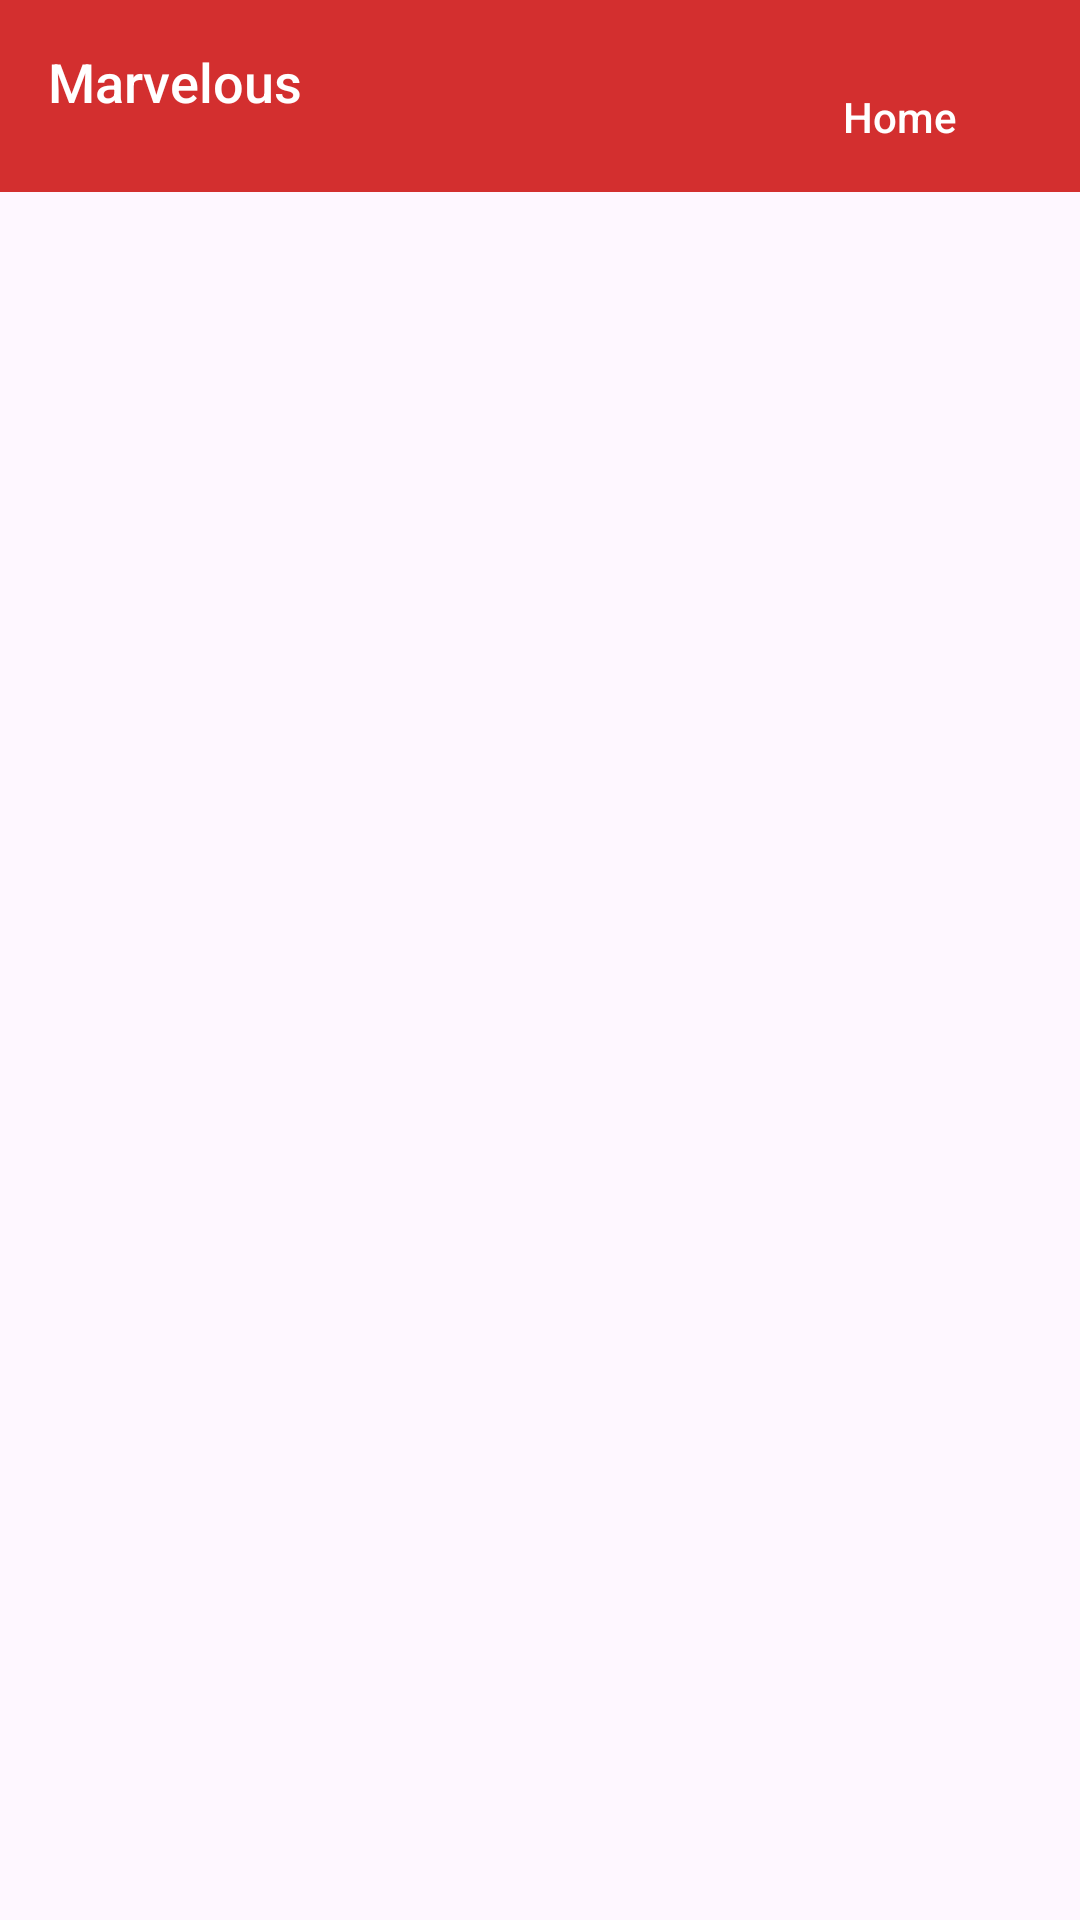

Here is an Android app screen rendered from its layout file. Give the layout XML and the strings, colors and styles it references.
<!-- AndroidManifest.xml: application theme Theme.Marvelous -->
<!-- res/layout/res_layout.xml -->
<?xml version="1.0" encoding="utf-8"?>
<LinearLayout xmlns:android="http://schemas.android.com/apk/res/android"
    android:layout_width="match_parent"
    android:layout_height="match_parent"
    xmlns:app="http://schemas.android.com/apk/res-auto"
    android:orientation="vertical">

    
    <androidx.appcompat.widget.Toolbar
        android:id="@+id/toolbar"
        android:layout_width="match_parent"
        android:layout_height="?attr/actionBarSize"
        android:background="#D32F2F"
        android:elevation="4dp"
        android:theme="@style/ThemeOverlay.AppCompat.Dark.ActionBar"
        app:layout_constraintTop_toTopOf="parent">

        <RelativeLayout
            android:layout_width="match_parent"
            android:layout_height="match_parent">

            <TextView
                android:id="@+id/marvelous"
                style="@style/TextAppearance.AppCompat.Widget.ActionBar.Title"
                android:layout_width="match_parent"
                android:layout_height="wrap_content"
                android:layout_gravity="center"
                android:layout_marginEnd="8dp"
                android:layout_marginTop="15dp"
                android:text="Marvelous"
                android:textColor="@android:color/white"
                android:textSize="18sp" />

            <Button
                android:id="@+id/homeResButton"
                android:layout_width="wrap_content"
                android:layout_height="wrap_content"
                android:layout_gravity="end"
                android:layout_marginEnd="8dp"
                android:layout_marginTop="15dp"
                android:background="?attr/selectableItemBackgroundBorderless"
                android:text="Home"
                android:textAllCaps="false"
                android:onClick="goToHome"
                android:layout_alignRight="@+id/marvelous"
                android:textColor="@android:color/white"/>
        </RelativeLayout>

        <LinearLayout
            android:id="@+id/heroesContainer"
            android:layout_width="match_parent"
            android:layout_height="wrap_content"
            android:orientation="vertical"
            android:padding="16dp">

            <Button
                android:id="@+id/homeButton"
                android:layout_width="wrap_content"
                android:layout_height="wrap_content"
                android:text="Retour à l'accueil"
                android:layout_gravity="center_horizontal"
                android:layout_marginBottom="16dp"/>

            
        </LinearLayout>

    </androidx.appcompat.widget.Toolbar>



</LinearLayout>
<!-- resources referenced by this layout -->
<resources>
  <style name="Theme.Marvelous" parent="Base.Theme.Marvelous" />
  <style name="Base.Theme.Marvelous" parent="Theme.Material3.DayNight.NoActionBar">
          
          
      </style>
</resources>
